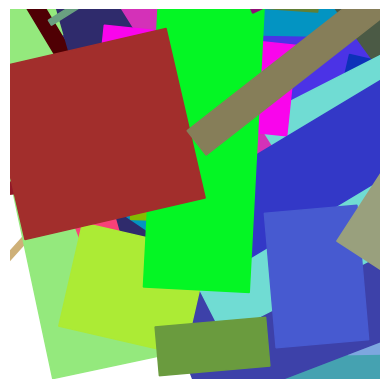

Source code (Python): (Note: this script raises an exception after producing the figure.)
import matplotlib.pyplot as plt
import matplotlib.patches as patches
import matplotlib.transforms as transforms
import random
import numpy as np
from PIL import Image

MAX_X = 500
MAX_Y = 500
MAX_ANGLE = 360
COLOR_WHITE = 255
ALPHABET = 'abcdefghijklmnopqrstuvwxyz'

def random_x_y():
    def random_coord(max_dim):
        return int(random.random()*max_dim)
    return random_coord(MAX_X), random_coord(MAX_Y)

def random_width_height(x, y):
    factor = 1
    def random_dim(coord, max_dim):
        return min(max_dim, int(random.random()*(max_dim-coord)))
    return (random_dim(x, MAX_X)/factor, random_dim(y, MAX_Y)/factor)

def random_color():
    return tuple(random.random() for _ in range(3))

def random_angle():
    return int(random.random()*MAX_ANGLE)

def center_rect(x, y, width, height):
    return (x + width/2, y + height/2)

def random_filename():
    out = []
    length = 16
    for _ in range(length):
        out.append(ALPHABET[int(random.random()*len(ALPHABET))])
    return ''.join(out)

def random_art():
    img_array = np.full((MAX_X, MAX_Y, 3), COLOR_WHITE, dtype = np.uint8)
    canvas = Image.fromarray(img_array)

    # Create figure and axes
    _, ax = plt.subplots()

    # Display the image
    ax.imshow(canvas)

    for _ in range(100):
        # Create a Rectangle patch
        (x, y) = random_x_y()
        (width, height) = random_width_height(x, y)
        color = random_color()
        rect = patches.Rectangle((x, y), width, height, linewidth=1, edgecolor=color, facecolor=color)
        rot_trans = transforms.Affine2D().rotate_deg_around(*center_rect(x, y, width, height), random_angle())
        rect.set_transform(rot_trans)
        print(f"(x, y, width, height, color) = ({x}, {y}, {width}, {height}, {color})")

        # Add the patch to the Axes
        ax.add_patch(rect)

    plt.axis('off')
    print(random_filename())
    plt.savefig(f"gallery/{random_filename()}.png")
    plt.clf()

for _ in range(10):
    random_art()
